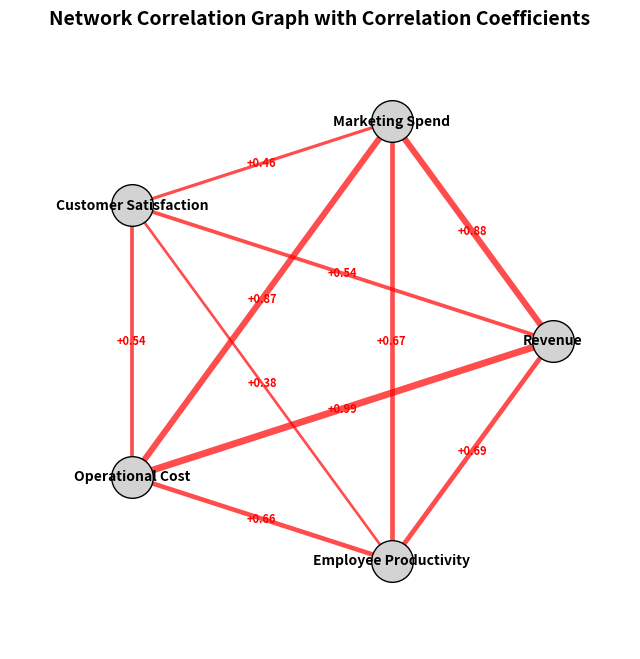

Recreate this plot in Python.
"""
ex9.py
Create a Network Correlation Graph with correlation coefficients for synthetic business intelligence data.
The dataset includes:
- Revenue
- Marketing Spend
    
        - Customer Satisfaction
        - Operational Cost
        - Employee Productivity
        The correlations to highlight:
        Revenue ↔ Marketing Spend → strong positive correlation
        Revenue ↔ Operational Cost → strong positive correlation
        Revenue ↔ Customer Satisfaction → mild positive
        Operational Cost ↔ Employee Productivity → slight negative
"""


import random
import math
import matplotlib.pyplot as plt

# Step 1: Generate synthetic business data
n = 60
revenue = [random.uniform(1000, 5000) for _ in range(n)]
marketing_spend = [r * random.uniform(0.18, 0.25) + random.uniform(-200, 200) for r in revenue]
customer_satisfaction = [75 + (r/1000)*1.5 - (m/500)*0.6 + random.uniform(-4, 4) for r, m in zip(revenue, marketing_spend)]
operational_cost = [r * random.uniform(0.55, 0.65) + random.uniform(-100, 100) for r in revenue]
employee_productivity = [70 + (r/5000)*20 - (c/4000)*12 + random.uniform(-5, 5) for r, c in zip(revenue, operational_cost)]

data = {
    "Revenue": revenue,
    "Marketing Spend": marketing_spend,
    "Customer Satisfaction": customer_satisfaction,
    "Operational Cost": operational_cost,
    "Employee Productivity": employee_productivity
}

# Step 2: Compute correlation manually
def correlation(x, y):
    mean_x = sum(x) / len(x)
    mean_y = sum(y) / len(y)
    num = sum((a - mean_x) * (b - mean_y) for a, b in zip(x, y))
    den_x = math.sqrt(sum((a - mean_x)**2 for a in x))
    den_y = math.sqrt(sum((b - mean_y)**2 for b in y))
    return num / (den_x * den_y)

keys = list(data.keys())
size = len(keys)
corr_matrix = [[correlation(data[keys[i]], data[keys[j]]) for j in range(size)] for i in range(size)]

# Step 3: Layout nodes in a circle
radius = 3
positions = []
for i in range(size):
    angle = 2 * math.pi * i / size
    x = radius * math.cos(angle)
    y = radius * math.sin(angle)
    positions.append((x, y))

# Step 4: Draw network graph with edge labels
fig, ax = plt.subplots(figsize=(8, 8))
ax.set_xlim(-4, 4)
ax.set_ylim(-4, 4)
ax.axis("off")

# Draw edges
for i in range(size):
    for j in range(i + 1, size):
        corr = corr_matrix[i][j]
        if abs(corr) > 0.2:  # Only show significant correlations
            x1, y1 = positions[i]
            x2, y2 = positions[j]
            color = "red" if corr > 0 else "blue"
            linewidth = abs(corr) * 5
            ax.plot([x1, x2], [y1, y2], color=color, linewidth=linewidth, alpha=0.7)

            # Label correlation value at midpoint of edge
            mid_x = (x1 + x2) / 2
            mid_y = (y1 + y2) / 2
            ax.text(mid_x, mid_y, f"{corr:+.2f}", fontsize=8, ha="center", va="center", color=color, fontweight="bold")

# Draw nodes
for i, (x, y) in enumerate(positions):
    ax.scatter(x, y, s=900, color="lightgray", edgecolor="black", zorder=3)
    ax.text(x, y, keys[i], ha="center", va="center", fontsize=10, weight="bold", zorder=4)

plt.title("Network Correlation Graph with Correlation Coefficients", fontsize=14, weight="bold")
plt.show()
